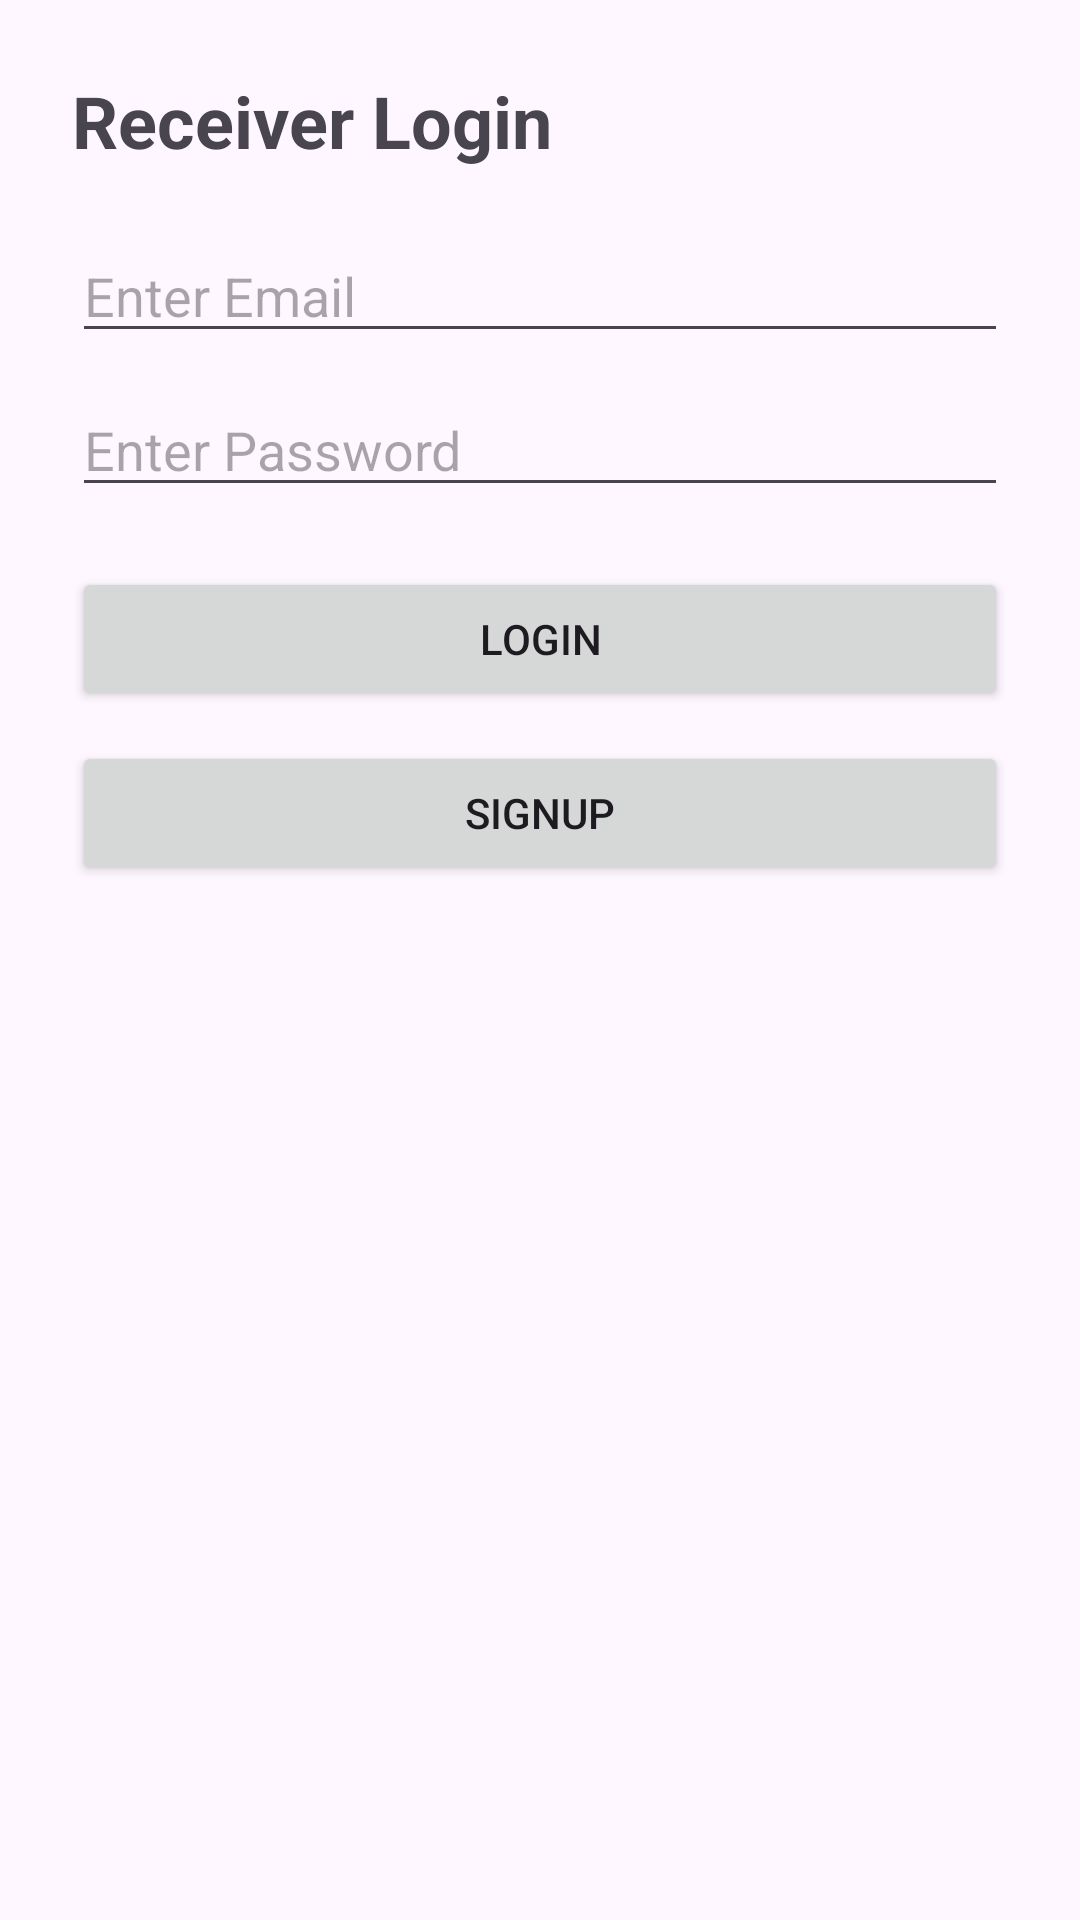

Layout XML and referenced resources for this Android screen:
<!-- AndroidManifest.xml: application theme Theme.OrganDonationApp -->
<!-- res/layout/activity_login.xml -->
<?xml version="1.0" encoding="utf-8"?>
<LinearLayout
    xmlns:android="http://schemas.android.com/apk/res/android"
    android:orientation="vertical"
    android:padding="24dp"
    android:layout_width="match_parent"
    android:layout_height="match_parent">

    <TextView
        android:text="Receiver Login"
        android:textSize="24sp"
        android:textStyle="bold"
        android:layout_marginBottom="20dp"
        android:layout_width="wrap_content"
        android:layout_height="wrap_content"/>

    <EditText
        android:id="@+id/email"
        android:hint="Enter Email"
        android:layout_width="match_parent"
        android:layout_height="wrap_content"/>

    <EditText
        android:id="@+id/password"
        android:hint="Enter Password"
        android:inputType="textPassword"
        android:layout_marginTop="10dp"
        android:layout_width="match_parent"
        android:layout_height="wrap_content"/>

    
    <Button
        android:id="@+id/loginBtn"
        android:text="Login"
        android:layout_marginTop="20dp"
        android:layout_width="match_parent"
        android:layout_height="wrap_content"/>

    
    <Button
        android:id="@+id/signupBtn"
        android:text="Signup"
        android:layout_marginTop="10dp"
        android:layout_width="match_parent"
        android:layout_height="wrap_content"/>

</LinearLayout>
<!-- resources referenced by this layout -->
<resources>
  <style name="Theme.OrganDonationApp" parent="Base.Theme.OrganDonationApp" />
  <style name="Base.Theme.OrganDonationApp" parent="Theme.Material3.DayNight.NoActionBar">
          
          
      </style>
</resources>
